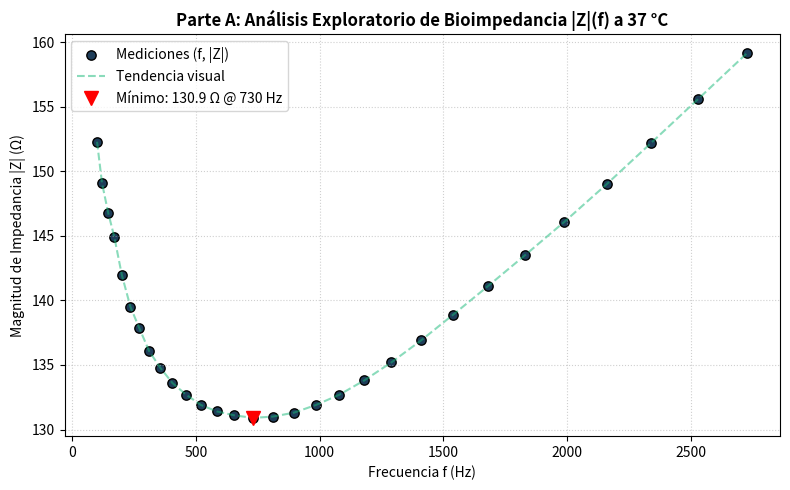

This chart was generated by the following Python code:
import sys
if hasattr(sys.stdout, 'reconfigure'):
    sys.stdout.reconfigure(encoding='utf-8')

import numpy as np
import matplotlib.pyplot as plt

# Datos experimentales
f_data = np.array([
    100, 120, 145, 170, 200, 235, 270, 310, 355, 405, 460, 520, 585, 655, 730,
    810, 895, 985, 1080, 1180, 1290, 1410, 1540, 1680, 1830, 1990, 2160, 2340,
    2530, 2730
], dtype=float)

Z_data = np.array([
    152.3, 149.1, 146.8, 144.9, 142.0, 139.5, 137.9, 136.1, 134.8, 133.6, 132.7,
    131.9, 131.4, 131.1, 130.9, 131.0, 131.3, 131.9, 132.7, 133.8, 135.2, 136.9,
    138.9, 141.1, 143.5, 146.1, 149.0, 152.2, 155.6, 159.2
], dtype=float)

# ── Resultados en terminal ─────────────────────────────────────────────────────
idx_min = np.argmin(Z_data)
idx_max = np.argmax(Z_data)

print("=" * 60)
print("  PARTE A — ANÁLISIS EXPLORATORIO DE BIOIMPEDANCIA")
print("=" * 60)
print(f"  Puntos experimentales  : {len(f_data)}")
print(f"  Rango de frecuencia    : {f_data[0]:.0f} Hz — {f_data[-1]:.0f} Hz")
print()
print(f"  |Z| máxima  : {Z_data[idx_max]:.1f} Ω   @ f = {f_data[idx_max]:.0f} Hz")
print(f"  |Z| mínima  : {Z_data[idx_min]:.1f} Ω   @ f = {f_data[idx_min]:.0f} Hz")
print(f"  |Z| media   : {Z_data.mean():.4f} Ω")
print(f"  Desv. típica: {Z_data.std():.4f} Ω")
print()
print("  Tabla de datos (f, |Z|):")
print(f"  {'f (Hz)':<10} | {'|Z| (Ω)':<10}")
print("  " + "-" * 23)
for f, z in zip(f_data, Z_data):
    print(f"  {f:<10.0f} | {z:<10.1f}")
print("=" * 60)
print("  -> Gráfico guardado como: grafico_A_datos.png")
print("=" * 60)

# ── Gráfico ───────────────────────────────────────────────────────────────────
plt.figure(figsize=(8, 5))
plt.scatter(f_data, Z_data, color='#1e3d59', edgecolor='k', s=45,
            label='Mediciones (f, |Z|)')
plt.plot(f_data, Z_data, '--', color='#17b978', alpha=0.5,
         label='Tendencia visual')
plt.plot(f_data[idx_min], Z_data[idx_min], 'rv', markersize=10,
         label=f'Mínimo: {Z_data[idx_min]:.1f} Ω @ {f_data[idx_min]:.0f} Hz')
plt.title('Parte A: Análisis Exploratorio de Bioimpedancia |Z|(f) a 37 °C',
          fontsize=12, fontweight='bold')
plt.xlabel('Frecuencia f (Hz)', fontsize=10)
plt.ylabel('Magnitud de Impedancia |Z| (Ω)', fontsize=10)
plt.grid(True, linestyle=':', alpha=0.6)
plt.legend()
plt.tight_layout()
plt.savefig('grafico_A_datos.png', dpi=300)
plt.show()
